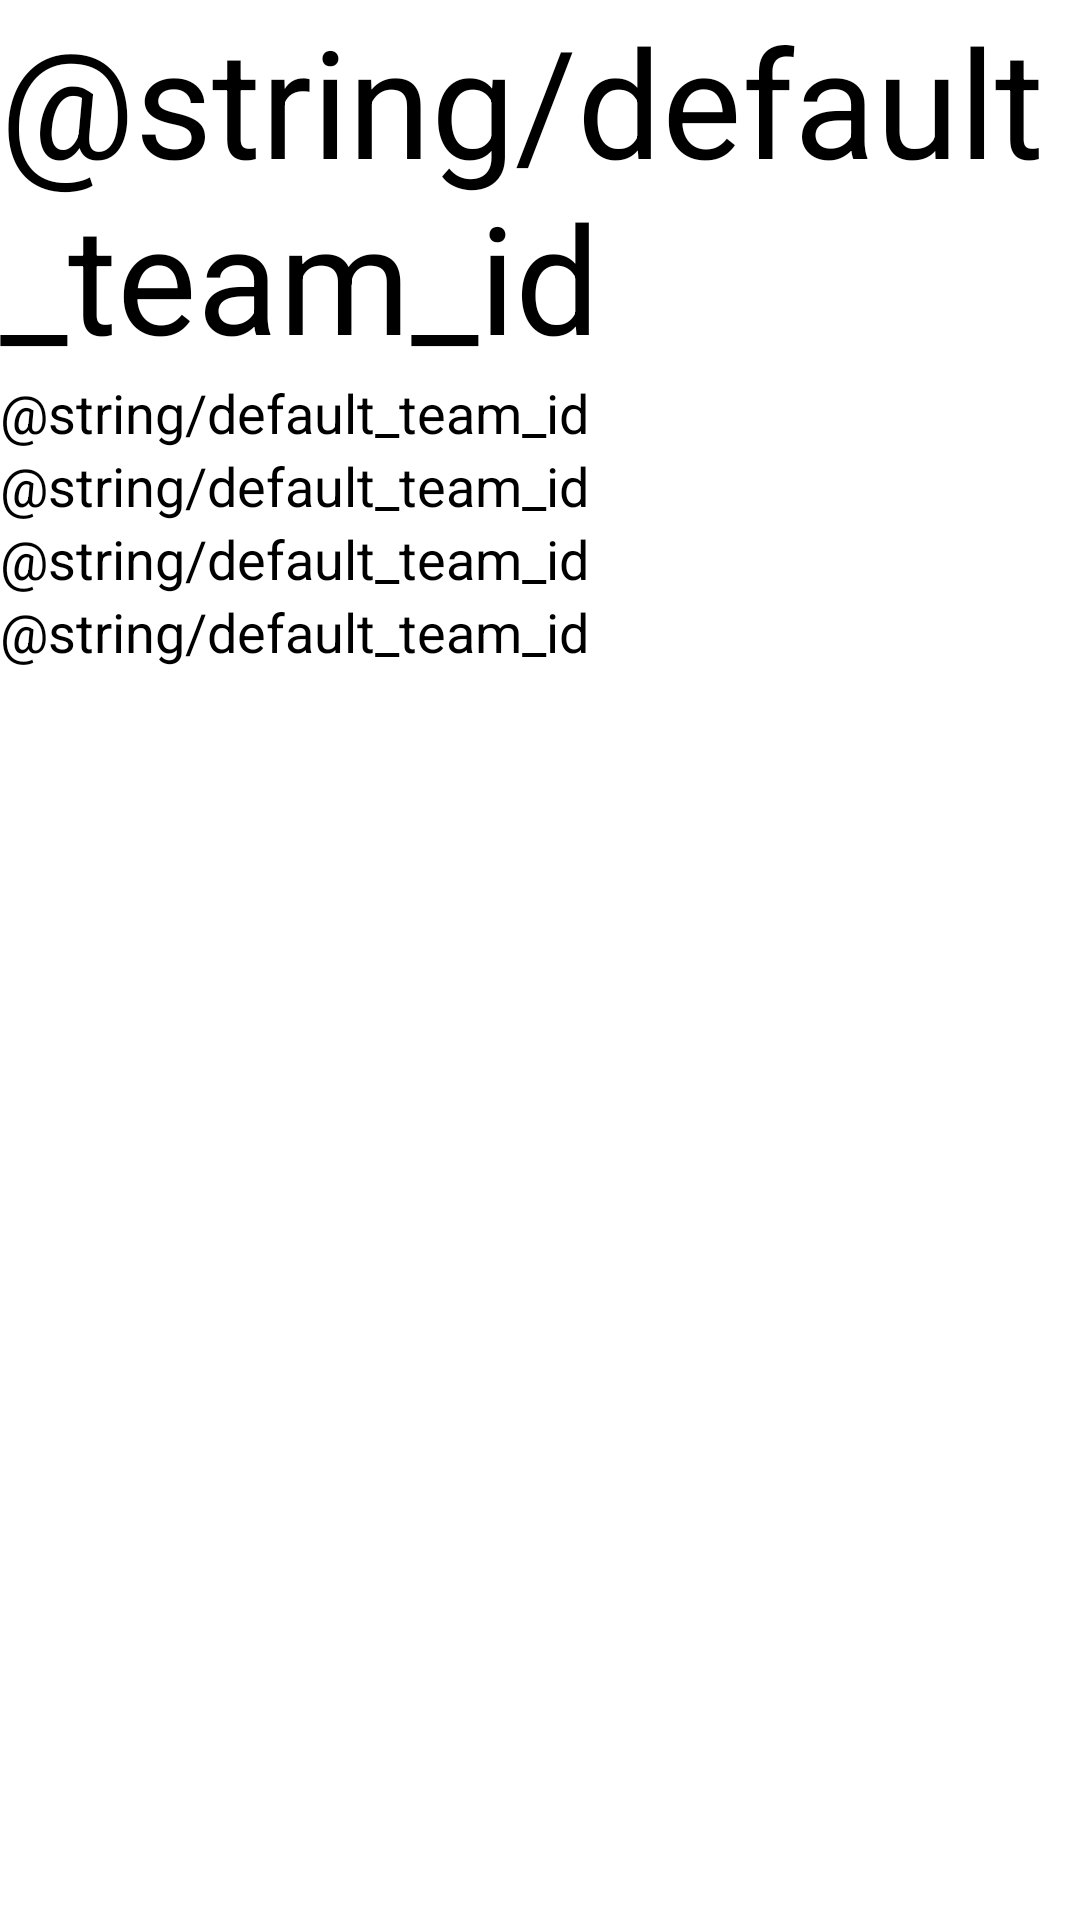

This screen was rendered from an Android layout file. Write that file and the resources it references.
<!-- AndroidManifest.xml: application theme AppTheme -->
<!-- res/layout/fieldfrag.xml -->
<?xml version="1.0" encoding="utf-8"?>
<LinearLayout xmlns:android="http://schemas.android.com/apk/res/android"
    android:id="@+id/LinearLayout1"
    android:layout_width="match_parent"
    android:layout_height="match_parent"
    android:orientation="vertical" >

    <TextView
        android:id="@+id/FieldID"
        android:layout_width="match_parent"
        android:layout_height="wrap_content"
        android:layout_gravity="left|top"
        android:text="@string/default_team_id"
        android:textAppearance="@style/SingleRobotStyle"
        android:textSize="50sp" />

    <TextView
        android:id="@+id/RobotR1"
        android:layout_width="match_parent"
        android:layout_height="wrap_content"
        android:text="@string/default_team_id"
        android:textAppearance="?android:attr/textAppearanceMedium" />

    <TextView
        android:id="@+id/RobotR2"
        android:layout_width="match_parent"
        android:layout_height="wrap_content"
        android:text="@string/default_team_id"
        android:textAppearance="?android:attr/textAppearanceMedium" />

    <TextView
        android:id="@+id/RobotB1"
        android:layout_width="match_parent"
        android:layout_height="wrap_content"
        android:text="@string/default_team_id"
        android:textAppearance="?android:attr/textAppearanceMedium" />

    <TextView
        android:id="@+id/RobotB2"
        android:layout_width="match_parent"
        android:layout_height="wrap_content"
        android:text="@string/default_team_id"
        android:textAppearance="?android:attr/textAppearanceMedium" />

</LinearLayout>
<!-- resources referenced by this layout -->
<resources>
  <style name="SingleRobotStyle" parent="@android:style/TextAppearance.Medium">
          <item name="android:textColor">#000000</item>
          <item name="android:textSize">30sp</item>
          <item name="android:textAlignment">center</item>
      </style>
  <style name="AppTheme" parent="AppBaseTheme">
          
      </style>
  <style name="AppBaseTheme" parent="android:Theme.Light">
          
      </style>
</resources>
